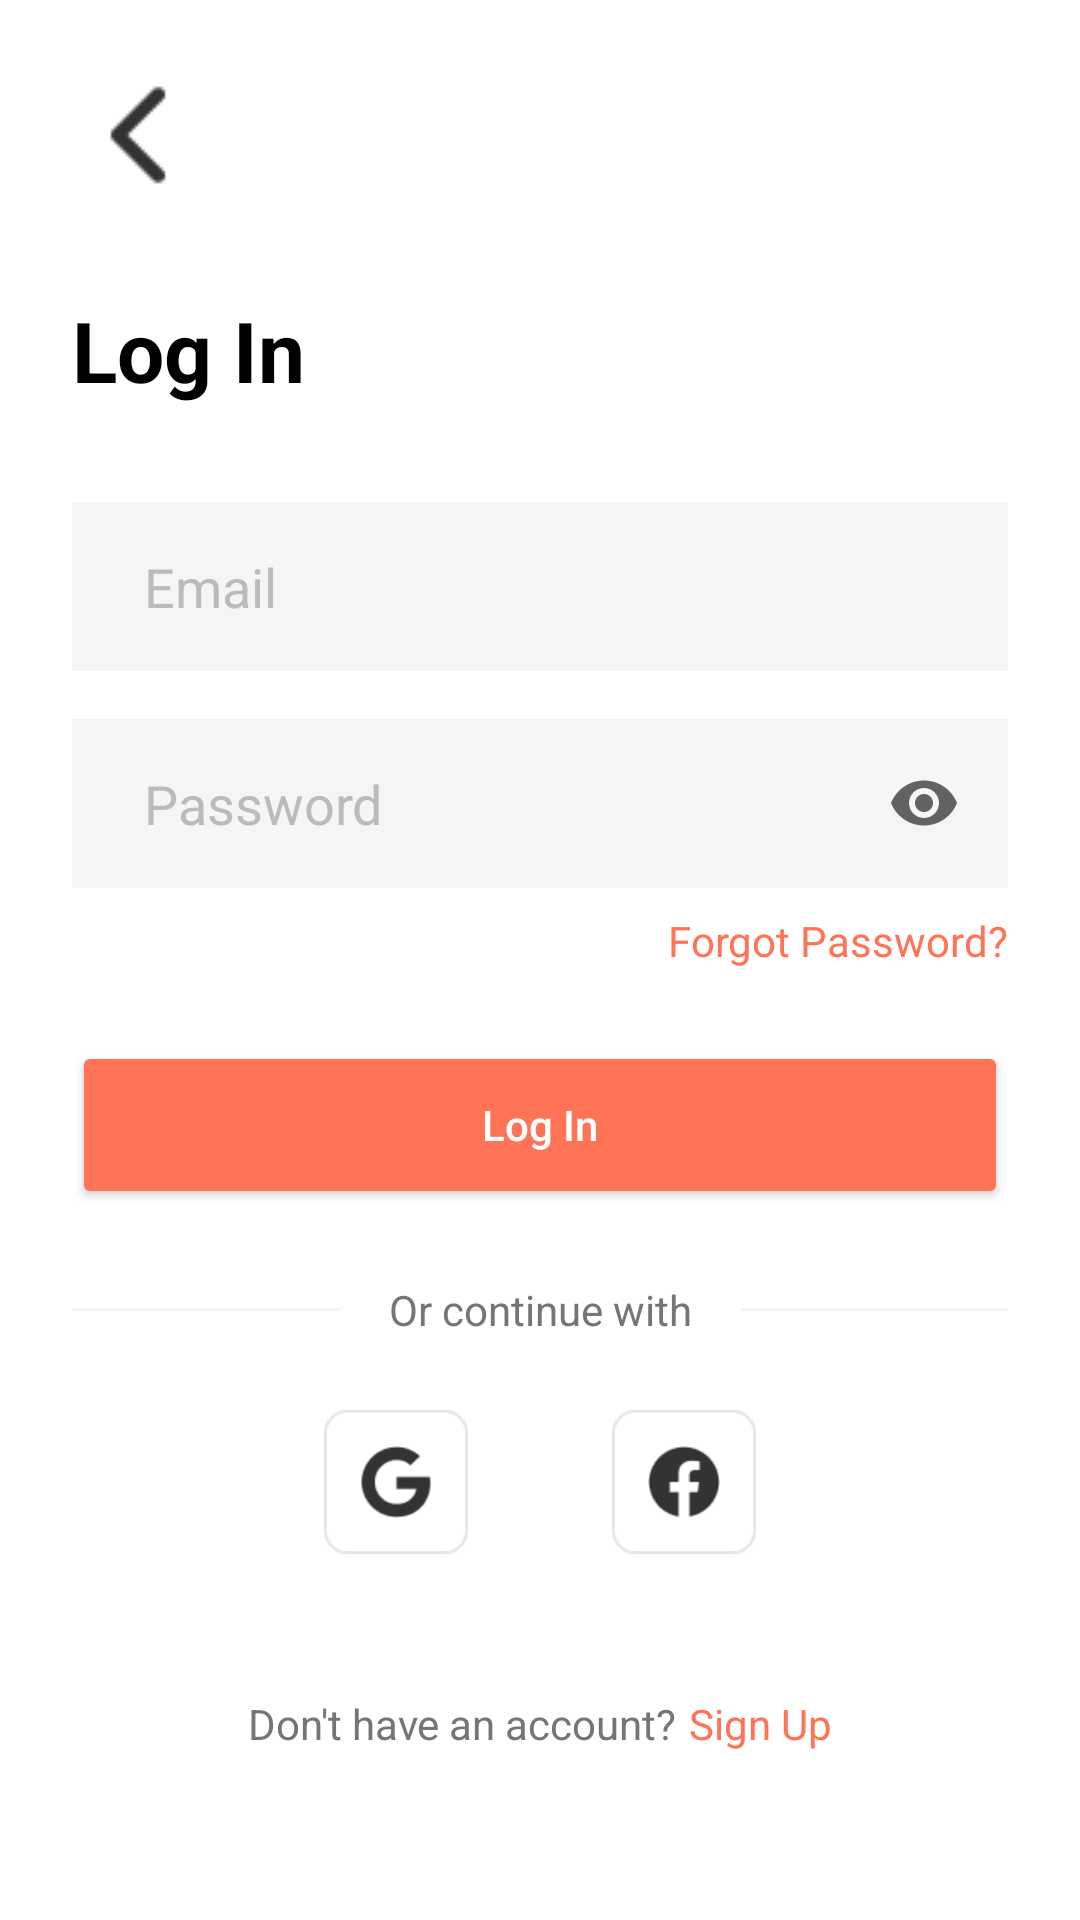

Reconstruct the res/layout file that produces this screen, plus the resources it refers to.
<!-- AndroidManifest.xml: application theme Theme.Cineselect -->
<!-- res/layout/activity_login.xml -->
<?xml version="1.0" encoding="utf-8"?>
<androidx.constraintlayout.widget.ConstraintLayout xmlns:android="http://schemas.android.com/apk/res/android"
    xmlns:app="http://schemas.android.com/apk/res-auto"
    xmlns:tools="http://schemas.android.com/tools"
    android:layout_width="match_parent"
    android:layout_height="match_parent"
    android:background="@color/white"
    android:padding="24dp"
    tools:context="com.saveetha.cineselect.LoginActivity">

    <ImageButton
        android:id="@+id/btnBack"
        android:layout_width="44dp"
        android:layout_height="42dp"
        android:background="?attr/selectableItemBackgroundBorderless"
        android:contentDescription="@string/back_button"
        android:src="@drawable/ic_back"
        app:layout_constraintStart_toStartOf="parent"
        app:layout_constraintTop_toTopOf="parent" />

    <TextView
        android:id="@+id/tvTitle"
        android:layout_width="wrap_content"
        android:layout_height="wrap_content"
        android:layout_marginTop="32dp"
        android:text="@string/log_in"
        android:textColor="@color/black"
        android:textSize="28sp"
        android:textStyle="bold"
        app:layout_constraintStart_toStartOf="parent"
        app:layout_constraintTop_toBottomOf="@id/btnBack" />

    
    <LinearLayout
        android:id="@+id/emailContainer"
        android:layout_width="0dp"
        android:layout_height="wrap_content"
        android:layout_marginTop="32dp"
        android:background="@color/input_background"
        android:orientation="horizontal"
        android:paddingStart="8dp"
        android:paddingEnd="8dp"
        app:layout_constraintEnd_toEndOf="parent"
        app:layout_constraintStart_toStartOf="parent"
        app:layout_constraintTop_toBottomOf="@id/tvTitle">

        <EditText
            android:id="@+id/etEmail"
            android:layout_width="match_parent"
            android:layout_height="wrap_content"
            android:background="@android:color/transparent"
            android:hint="@string/email"
            android:inputType="textEmailAddress"
            android:padding="16dp"
            android:textColorHint="@color/hint_color" />
    </LinearLayout>

    
    <LinearLayout
        android:id="@+id/passwordContainer"
        android:layout_width="0dp"
        android:layout_height="wrap_content"
        android:layout_marginTop="16dp"
        android:background="@color/input_background"
        android:orientation="horizontal"
        android:paddingStart="8dp"
        android:paddingEnd="8dp"
        app:layout_constraintEnd_toEndOf="parent"
        app:layout_constraintStart_toStartOf="parent"
        app:layout_constraintTop_toBottomOf="@id/emailContainer">

        <EditText
            android:id="@+id/etPassword"
            android:layout_width="0dp"
            android:layout_height="wrap_content"
            android:layout_weight="1"
            android:background="@android:color/transparent"
            android:hint="@string/password"
            android:inputType="textPassword"
            android:padding="16dp"
            android:textColorHint="@color/hint_color" />

        <ImageButton
            android:id="@+id/btnTogglePassword"
            android:layout_width="wrap_content"
            android:layout_height="wrap_content"
            android:layout_gravity="center_vertical"
            android:background="?attr/selectableItemBackgroundBorderless"
            android:contentDescription="@string/toggle_password_visibility"
            android:padding="8dp"
            android:src="@drawable/ic_visibility" />
    </LinearLayout>

    <TextView
        android:id="@+id/tvForgotPassword"
        android:layout_width="wrap_content"
        android:layout_height="wrap_content"
        android:layout_marginTop="8dp"
        android:text="@string/forgot_password"
        android:textColor="@color/coral"
        app:layout_constraintEnd_toEndOf="parent"
        app:layout_constraintTop_toBottomOf="@id/passwordContainer" />

    <Button
        android:id="@+id/btnLogin"
        android:layout_width="0dp"
        android:layout_height="56dp"
        android:layout_marginTop="24dp"
        android:backgroundTint="@color/coral"
        android:text="@string/log_in"
        android:textAllCaps="false"
        android:textColor="@color/white"
        app:layout_constraintEnd_toEndOf="parent"
        app:layout_constraintStart_toStartOf="parent"
        app:layout_constraintTop_toBottomOf="@id/tvForgotPassword" />

    <TextView
        android:id="@+id/tvOr"
        android:layout_width="wrap_content"
        android:layout_height="wrap_content"
        android:layout_marginTop="24dp"
        android:text="@string/or_continue_with"
        android:textColor="@color/dark_gray"
        app:layout_constraintEnd_toEndOf="parent"
        app:layout_constraintStart_toStartOf="parent"
        app:layout_constraintTop_toBottomOf="@id/btnLogin" />

    <View
        android:id="@+id/leftDivider"
        android:layout_width="0dp"
        android:layout_height="1dp"
        android:layout_marginEnd="16dp"
        android:background="@color/light_gray"
        app:layout_constraintBottom_toBottomOf="@id/tvOr"
        app:layout_constraintEnd_toStartOf="@id/tvOr"
        app:layout_constraintStart_toStartOf="parent"
        app:layout_constraintTop_toTopOf="@id/tvOr" />

    <View
        android:id="@+id/rightDivider"
        android:layout_width="0dp"
        android:layout_height="1dp"
        android:layout_marginStart="16dp"
        android:background="@color/light_gray"
        app:layout_constraintBottom_toBottomOf="@id/tvOr"
        app:layout_constraintEnd_toEndOf="parent"
        app:layout_constraintStart_toEndOf="@id/tvOr"
        app:layout_constraintTop_toTopOf="@id/tvOr" />

    <LinearLayout
        android:id="@+id/llSocialLogin"
        android:layout_width="wrap_content"
        android:layout_height="wrap_content"
        android:layout_marginTop="24dp"
        android:gravity="center"
        android:orientation="horizontal"
        app:layout_constraintEnd_toEndOf="parent"
        app:layout_constraintStart_toStartOf="parent"
        app:layout_constraintTop_toBottomOf="@id/tvOr">

        <ImageView
            android:id="@+id/ivGoogle"
            android:layout_width="48dp"
            android:layout_height="48dp"
            android:layout_marginEnd="24dp"
            android:background="@drawable/bg_social_button"
            android:contentDescription="@string/google_sign_in"
            android:padding="12dp"
            android:src="@drawable/ic_google" />

        <ImageView
            android:id="@+id/ivFacebook"
            android:layout_width="48dp"
            android:layout_height="48dp"
            android:layout_marginStart="24dp"
            android:background="@drawable/bg_social_button"
            android:contentDescription="@string/facebook_sign_in"
            android:padding="12dp"
            android:src="@drawable/ic_facebook" />
    </LinearLayout>

    <TextView
        android:id="@+id/tvNoAccount"
        android:layout_width="wrap_content"
        android:layout_height="wrap_content"
        android:layout_marginBottom="32dp"
        android:text="@string/dont_have_account"
        android:textColor="@color/dark_gray"
        app:layout_constraintBottom_toBottomOf="parent"
        app:layout_constraintEnd_toStartOf="@id/tvSignUp"
        app:layout_constraintHorizontal_chainStyle="packed"
        app:layout_constraintStart_toStartOf="parent" />

    <TextView
        android:id="@+id/tvSignUp"
        android:layout_width="wrap_content"
        android:layout_height="wrap_content"
        android:layout_marginStart="4dp"
        android:text="@string/sign_up"
        android:textColor="@color/coral"
        app:layout_constraintBottom_toBottomOf="@id/tvNoAccount"
        app:layout_constraintEnd_toEndOf="parent"
        app:layout_constraintStart_toEndOf="@id/tvNoAccount"
        app:layout_constraintTop_toTopOf="@id/tvNoAccount" />

</androidx.constraintlayout.widget.ConstraintLayout>
<!-- resources referenced by this layout -->
<resources>
  <color name="black">#FF000000</color>
  <color name="coral">#FF7357</color>
  <color name="dark_gray">#757575</color>
  <color name="hint_color">#BBBBBB</color>
  <color name="input_background">#F5F5F5</color>
  <color name="light_gray">#F5F5F5</color>
  <color name="white">#FFFFFFFF</color>
  <!-- drawable bg_social_button: png bitmap (drawable, 1290 bytes) -->
  <!-- drawable ic_back: png bitmap (drawable, 318 bytes) -->
  <!-- drawable ic_facebook: png bitmap (drawable, 840 bytes) -->
  <!-- drawable ic_google: png bitmap (drawable, 836 bytes) -->
  <!-- drawable ic_visibility (drawable) -->
  <vector xmlns:android="http://schemas.android.com/apk/res/android"
      android:width="24dp"
      android:height="24dp"
      android:viewportWidth="24"
      android:viewportHeight="24"
      android:tint="?attr/colorControlNormal">
      <path
          android:fillColor="@android:color/darker_gray"
          android:pathData="M12,4.5C7,4.5 2.73,7.61 1,12c1.73,4.39 6,7.5 11,7.5s9.27,-3.11 11,-7.5c-1.73,-4.39 -6,-7.5 -11,-7.5zM12,17c-2.76,0 -5,-2.24 -5,-5s2.24,-5 5,-5 5,2.24 5,5 -2.24,5 -5,5zM12,9c-1.66,0 -3,1.34 -3,3s1.34,3 3,3 3,-1.34 3,-3 -1.34,-3 -3,-3z"/>
  </vector>
  <string name="back_button">Back</string>
  <string name="dont_have_account">Don\'t have an account?</string>
  <string name="email">Email</string>
  <string name="facebook_sign_in">Facebook Sign In</string>
  <string name="forgot_password">Forgot Password?</string>
  <string name="google_sign_in">Google Sign In</string>
  <string name="log_in">Log In</string>
  <string name="or_continue_with">Or continue with</string>
  <string name="password">Password</string>
  <string name="sign_up">Sign Up</string>
  <string name="toggle_password_visibility">Toggle password visibility</string>
  <style name="Theme.Cineselect" parent="Theme.MaterialComponents.DayNight.DarkActionBar">
          
      </style>
</resources>
